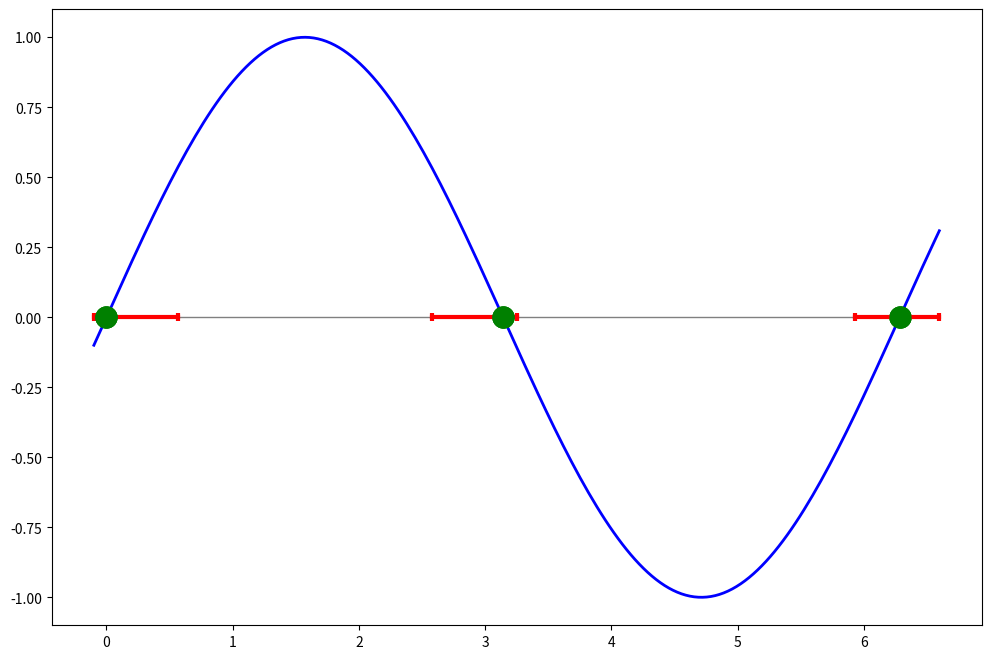
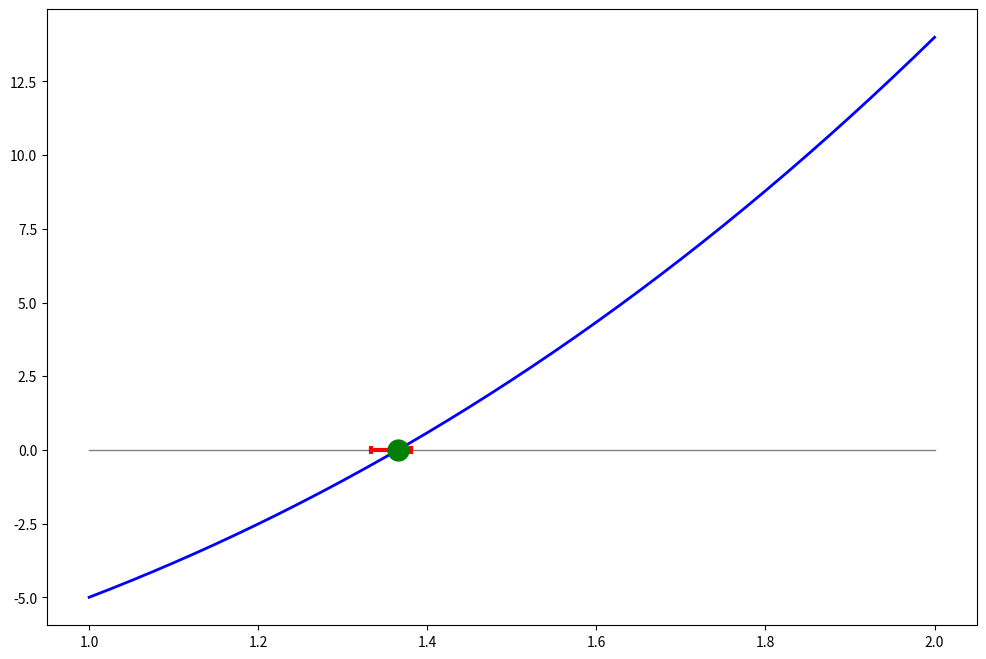

Write Python code to recreate these figures, in order.
import numpy as np
import matplotlib.pyplot as plt

def root_f(x):
    y = np.sin(x)
    return y

def root_bracket (f,a,b,n):
    '''
    #-----------------------------------------------------------------------
    # Given a function fx defined on the intervall [a,b], subdivide the
    # intervall in n equally spaced segments, and search for zero crossings
    # of the function. nb is input as the maximum number of roots searched,
    # it is reset to the number of bracketing pairs found, xb1(1:nb),xb2(1:nb).
    # (c) Numerical recipes 
    #-----------------------------------------------------------------------
    '''
    nb  = 0
    xb1 = np.zeros([0])
    xb2 = np.zeros([0])
    x   = a
    dx  = (b-a)/n
    fa  = f(x)
    for i in np.linspace(1,n,n,dtype=int):
        x = x + dx
        fb = f(x)
        if (fa*fb <= 0):
            nb = nb + 1
            xb1 = np.append(xb1,x-dx)
            xb2 = np.append(xb2,x)
        fa = fb
    return xb1,xb2,nb 

#-----------------------------------------------------------------------
# define interval and number of segments
#-----------------------------------------------------------------------
a   = -0.1
b   = 2.1*np.pi
n   = 10
nb  = 0
#-----------------------------------------------------------------------
# call bracketing algorithm
#-----------------------------------------------------------------------
[xb1,xb2,nb] = root_bracket(root_f,a,b,n)
print(xb1,xb2,nb)

def root_bisection (f,a,b,tol):
    '''
    #-----------------------------------------------------------------------
    # Given a function fx defined on the interval [a,b], which contains
    # a possible root (bracketing!), the root is found by halving the
    # interval, until the desired accuracy +/-acc is achieved, otherwise
    # the algorithm quits.
    # (c) modified from Numerical recipes
    #-----------------------------------------------------------------------
    '''
    nmax = 20
    fa = f(a)
    fb = f(b)
    # exit, when root is not bracketed
    if (fa*fb > 0):
        print ('root_bisection: root not bracketed')
        exit()
    # orient search such that f>0 lies at x+dx
    if (fa <= 0.):
        root_bisection = a
        dx            = b-a
    else:
        root_bisection = b
        dx            = a-b
    # find root, loop over nmax, and exit, if f=0 or dx<tol
    for i in np.arange(1,nmax):
        a = root_bisection
        b = root_bisection+dx
        dx   = dx*0.5
        x0   = root_bisection + dx
        fx0  = f(x0)
       #print (i,a,b,dx,x0,fx0)
        if (fx0 <= 0.):
            root_bisection = x0
        if (np.abs(dx) <= tol or fx0 == 0.):
            return root_bisection
    exit ('root_bisection: too many iterations in root_bisection')

x0 = np.empty(nb)
y0 = np.empty(nb)
for i in range(nb):
    x0[i] = root_bisection(root_f,xb1[i],xb2[i],tol=0.0001)
    y0[i] = root_f(x0[i])
    print ("%5i %10.5f %10.5f" % (i,x0[i],y0[i]))

x=np.linspace(a,b,201)
y=root_f(x)

plt.figure(figsize=(12,8))
plt.plot([a,b],[0,0],linewidth=1,color='gray')
plt.plot(x,y,linewidth=2,color='blue')
for i in range(nb):
    plt.plot([xb1[i],xb2[i]],[0,0],linewidth=3,color='red')
    plt.plot(xb1[i],[0],marker='|',markeredgewidth=3,color='red')
    plt.plot(xb2[i],[0],marker='|',markeredgewidth=3,color='red')
    plt.plot(x0,y0,marker='o',linewidth=0,markersize=15,color='green')


# define function
def root_f(x):
    y = x**3 + 4*x**2 - 10
    return y

# define interval and sub-division
a   = 1.
b   = 2.
n   = 21
nb  = 0

# find possible intervals
[xb1,xb2,nb] = root_bracket(root_f,a,b,n)

# run bisection method
x0 = np.empty(nb)
y0 = np.empty(nb)
for i in range(nb):
    x0[i] = root_bisection(root_f,xb1[i],xb2[i],tol=0.0005)
    y0[i] = root_f(x0[i])

# plot
x=np.linspace(a,b,201)
y=root_f(x)
plt.figure(figsize=(12,8))
#plt.ylim([-2,2])
plt.plot([a,b],[0,0],linewidth=1,color='gray')
plt.plot(x,y,linewidth=2,color='blue')
for i in range(len(xb1)):
    plt.plot([xb1[i],xb2[i]],[0,0],linewidth=3,color='red')
    plt.plot(xb1[i],[0],marker='|',markeredgewidth=3,color='red')
    plt.plot(xb2[i],[0],marker='|',markeredgewidth=3,color='red')
    plt.plot(x0,y0,marker='o',linewidth=0,markersize=15,color='green')